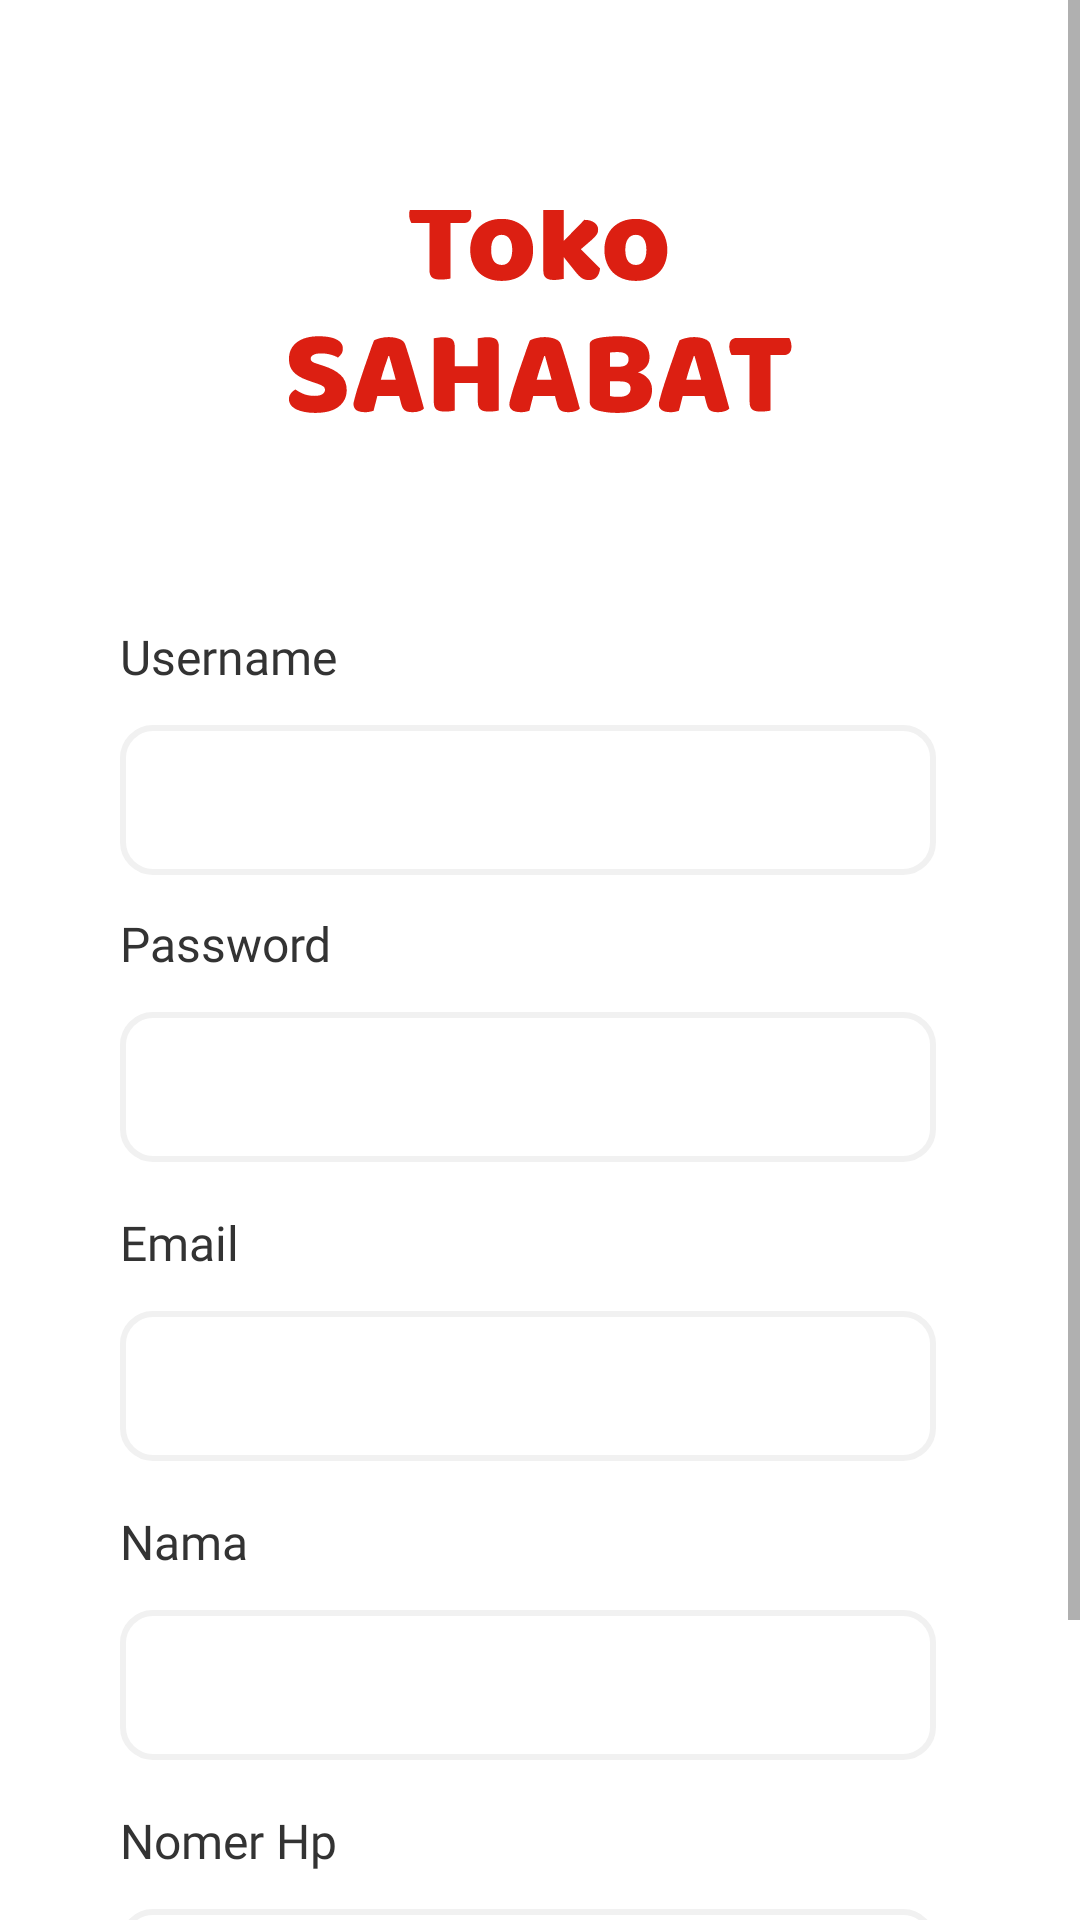

Reconstruct the res/layout file that produces this screen, plus the resources it refers to.
<!-- AndroidManifest.xml: application theme Theme.TokoSahabat -->
<!-- res/layout/activity_sign_up_user.xml -->
<?xml version="1.0" encoding="utf-8"?>
<ScrollView xmlns:android="http://schemas.android.com/apk/res/android"
    xmlns:app="http://schemas.android.com/apk/res-auto"
    xmlns:tools="http://schemas.android.com/tools"
    android:layout_width="match_parent"
    android:layout_height="match_parent"
    tools:context=".activity.user.SignUpUserActivity">

    <androidx.constraintlayout.widget.ConstraintLayout
        android:layout_width="match_parent"
        android:layout_height="wrap_content">

        <ImageView
            android:id="@+id/iv_toko_sahabat"
            android:layout_width="wrap_content"
            android:layout_height="wrap_content"
            android:layout_marginTop="@dimen/spacing_giant"
            android:contentDescription="@string/cd_image"
            android:src="@drawable/ic_toko_sahabat"
            app:layout_constraintEnd_toEndOf="parent"
            app:layout_constraintStart_toStartOf="parent"
            app:layout_constraintTop_toTopOf="parent" />

        <TextView
            android:id="@+id/tv_username"
            android:layout_width="wrap_content"
            android:layout_height="wrap_content"
            android:layout_marginStart="@dimen/spacing_huge"
            android:layout_marginTop="@dimen/spacing_giant"
            android:fontFamily="@font/monreguler"
            android:text="Username"
            android:textColor="@color/color_black1"
            android:textSize="@dimen/font_large"
            app:layout_constraintStart_toStartOf="parent"
            app:layout_constraintTop_toBottomOf="@id/iv_toko_sahabat" />

        <com.google.android.material.textfield.TextInputEditText
            android:id="@+id/edt_username"
            android:layout_width="0dp"
            android:layout_height="wrap_content"
            android:layout_marginTop="@dimen/spacing_normal_quarter"
            android:layout_marginEnd="@dimen/spacing_huge_slight"
            android:background="@drawable/bg_edittext_signin"
            android:fontFamily="@font/monreguler"
            android:paddingStart="@dimen/spacing_small"
            app:layout_constraintEnd_toEndOf="parent"
            app:layout_constraintStart_toStartOf="@id/tv_username"
            app:layout_constraintTop_toBottomOf="@id/tv_username" />

        <TextView
            android:id="@+id/tv_password"
            android:layout_width="wrap_content"
            android:layout_height="wrap_content"
            android:layout_marginTop="@dimen/spacing_normal_quarter"
            android:fontFamily="@font/monreguler"
            android:text="@string/text_password"
            android:textColor="@color/color_black1"
            android:textSize="@dimen/font_large"
            app:layout_constraintStart_toStartOf="@+id/edt_username"
            app:layout_constraintTop_toBottomOf="@+id/edt_username" />

        <com.google.android.material.textfield.TextInputEditText
            android:id="@+id/edt_password"
            style="@style/Widget.MaterialComponents.TextInputLayout.OutlinedBox.Dense"
            android:layout_width="0dp"
            android:layout_height="wrap_content"
            android:layout_marginTop="@dimen/spacing_normal_quarter"
            android:layout_marginEnd="@dimen/spacing_huge_slight"
            app:layout_constraintEnd_toEndOf="parent"
            android:background="@drawable/bg_edittext_signin"
            android:fontFamily="@font/monreguler"
            android:paddingStart="@dimen/spacing_small"
            app:layout_constraintStart_toStartOf="@id/tv_password"
            app:layout_constraintTop_toBottomOf="@id/tv_password">


        </com.google.android.material.textfield.TextInputEditText>
        <TextView
            android:id="@+id/tv_email"
            android:layout_width="wrap_content"
            android:layout_height="wrap_content"
            android:layout_marginTop="@dimen/spacing_regular"
            android:fontFamily="@font/monreguler"
            android:text="@string/text_email"
            android:textColor="@color/color_black1"
            android:textSize="@dimen/font_large"
            app:layout_constraintStart_toStartOf="@id/edt_password"
            app:layout_constraintTop_toBottomOf="@id/edt_password" />

        <com.google.android.material.textfield.TextInputEditText
            android:id="@+id/edt_email"
            android:layout_width="0dp"
            android:layout_height="wrap_content"
            android:layout_marginTop="@dimen/spacing_normal_quarter"
            android:layout_marginEnd="@dimen/spacing_huge_slight"
            android:background="@drawable/bg_edittext_signin"
            android:fontFamily="@font/monreguler"
            android:paddingStart="@dimen/spacing_small"
            app:layout_constraintEnd_toEndOf="parent"
            app:layout_constraintStart_toStartOf="@id/tv_email"
            app:layout_constraintTop_toBottomOf="@id/tv_email" />

        <TextView
            android:id="@+id/tv_nama"
            android:layout_width="wrap_content"
            android:layout_height="wrap_content"
            android:layout_marginTop="@dimen/spacing_regular"
            android:fontFamily="@font/monreguler"
            android:text="Nama"
            android:textColor="@color/color_black1"
            android:textSize="@dimen/font_large"
            app:layout_constraintStart_toStartOf="@id/edt_email"
            app:layout_constraintTop_toBottomOf="@id/edt_email" />

        <com.google.android.material.textfield.TextInputEditText
            android:id="@+id/edt_nama"
            android:layout_width="0dp"
            android:layout_height="wrap_content"
            android:layout_marginTop="@dimen/spacing_normal_quarter"
            android:layout_marginEnd="@dimen/spacing_huge_slight"
            android:background="@drawable/bg_edittext_signin"
            android:fontFamily="@font/monreguler"
            android:paddingStart="@dimen/spacing_small"
            app:layout_constraintEnd_toEndOf="parent"
            app:layout_constraintStart_toStartOf="@id/tv_nama"
            app:layout_constraintTop_toBottomOf="@id/tv_nama" />

        <TextView
            android:id="@+id/tv_no_telepon"
            android:layout_width="wrap_content"
            android:layout_height="wrap_content"
            android:layout_marginTop="@dimen/spacing_regular"
            android:fontFamily="@font/monreguler"
            android:text="Nomer Hp"
            android:textColor="@color/color_black1"
            android:textSize="@dimen/font_large"
            app:layout_constraintStart_toStartOf="@id/edt_nama"
            app:layout_constraintTop_toBottomOf="@id/edt_nama" />

        <com.google.android.material.textfield.TextInputEditText
            android:id="@+id/edt_telepon"
            android:layout_width="0dp"
            android:layout_height="wrap_content"
            android:layout_marginTop="@dimen/spacing_normal_quarter"
            android:layout_marginEnd="@dimen/spacing_huge_slight"
            android:background="@drawable/bg_edittext_signin"
            android:fontFamily="@font/monreguler"
            android:paddingStart="@dimen/spacing_small"
            app:layout_constraintEnd_toEndOf="parent"
            app:layout_constraintStart_toStartOf="@id/tv_no_telepon"
            app:layout_constraintTop_toBottomOf="@id/tv_no_telepon" />

        <androidx.appcompat.widget.AppCompatButton
            android:id="@+id/btn_sign_in"
            android:layout_width="0dp"
            android:layout_height="wrap_content"
            android:layout_marginTop="@dimen/spacing_large"
            android:background="@drawable/bg_btn_signin"
            android:fontFamily="@font/monsemibold"
            android:text="@string/text_signup"
            android:textAllCaps="false"
            android:textColor="@color/white"
            android:textSize="@dimen/font_large"
            app:layout_constraintEnd_toEndOf="@+id/edt_telepon"
            app:layout_constraintStart_toStartOf="@+id/edt_telepon"
            app:layout_constraintTop_toBottomOf="@+id/edt_telepon" />
    </androidx.constraintlayout.widget.ConstraintLayout>
</ScrollView>
<!-- resources referenced by this layout -->
<resources>
  <color name="color_black1">#333333</color>
  <color name="white">#FFFFFFFF</color>
  <dimen name="font_large">16sp</dimen>
  <dimen name="spacing_giant">70dp</dimen>
  <dimen name="spacing_huge">40dp</dimen>
  <dimen name="spacing_huge_slight">48dp</dimen>
  <dimen name="spacing_large">24dp</dimen>
  <dimen name="spacing_normal_quarter">12dp</dimen>
  <dimen name="spacing_regular">16dp</dimen>
  <dimen name="spacing_small">10dp</dimen>
  <!-- drawable bg_btn_signin (drawable) -->
  <?xml version="1.0" encoding="utf-8"?>
  <shape xmlns:android="http://schemas.android.com/apk/res/android">
      <solid android:color="@color/red_700"/>
      <corners android:radius="30dp"/>
  </shape>
  <!-- drawable bg_edittext_signin (drawable) -->
  <?xml version="1.0" encoding="utf-8"?>
  <shape xmlns:android="http://schemas.android.com/apk/res/android">
      <size android:width="285dp" android:height="50dp"/>
      <corners android:radius="@dimen/rad_regular_more"/>
      <stroke android:color="@color/color_white1" android:width="2dp"/>
  </shape>
  <!-- drawable ic_toko_sahabat: vector/xml drawable (drawable, 12077 chars, omitted) -->
  <string name="cd_image">image</string>
  <string name="text_email">Email</string>
  <string name="text_password">Password</string>
  <string name="text_signup">Sign Up</string>
  <style name="Theme.TokoSahabat" parent="Theme.MaterialComponents.DayNight.NoActionBar">
          
          <item name="colorPrimary">@color/purple_500</item>
          <item name="colorPrimaryVariant">@color/red_700</item>
          <item name="colorOnPrimary">@color/white</item>
          
          <item name="colorSecondary">@color/red_700</item>
          <item name="colorSecondaryVariant">@color/teal_700</item>
          <item name="colorOnSecondary">@color/black</item>
          
          <item name="android:statusBarColor" tools:targetApi="l">?attr/colorPrimaryVariant</item>
          
      </style>
  <color name="red_700">#DC1F12</color>
  <dimen name="rad_regular_more">10dp</dimen>
  <color name="color_white1">#F1F1F1</color>
  <color name="purple_500">#DC1F12</color>
  <color name="teal_700">#FF018786</color>
  <color name="black">#FF000000</color>
</resources>
